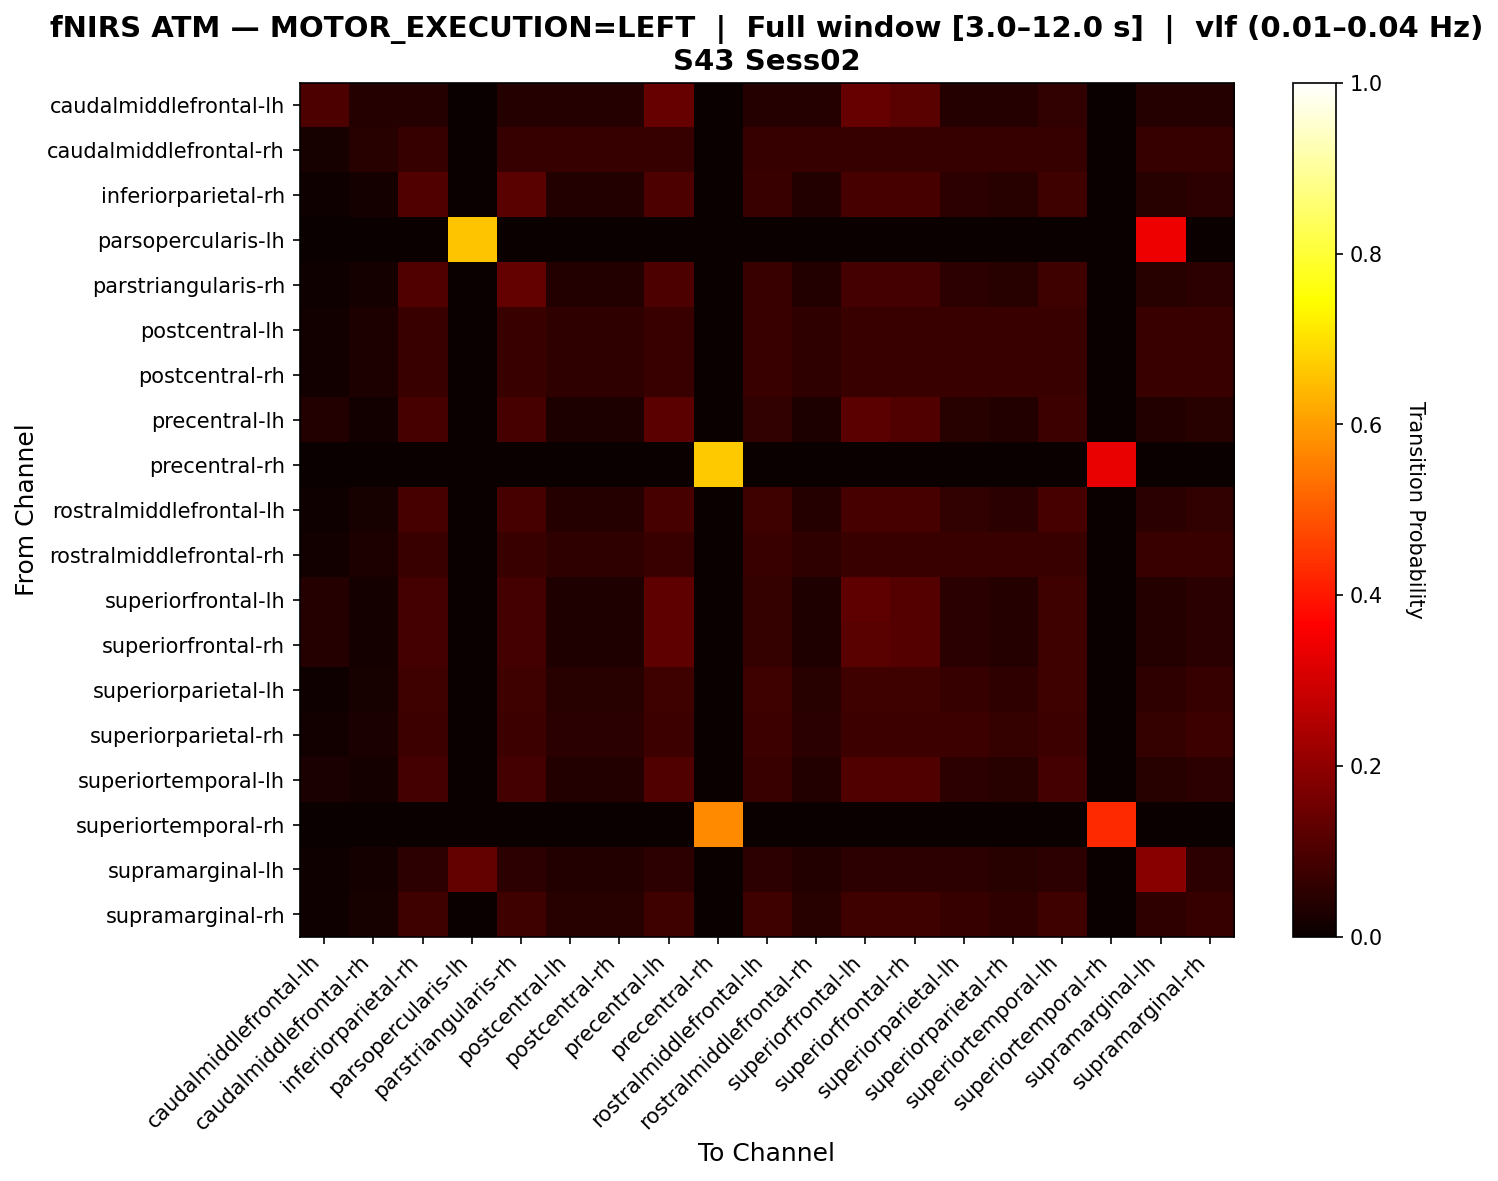

The table this chart was drawn from, first rows:
, caudalmiddlefrontal-lh, caudalmiddlefrontal-rh, inferiorparietal-rh, parsopercularis-lh, parstriangularis-rh, postcentral-lh, postcentral-rh, precentral-lh, precentral-rh, rostralmiddlefrontal-lh, rostralmiddlefrontal-rh, superiorfrontal-lh, superiorfrontal-rh, superiorparietal-lh, superiorparietal-rh, superiortemporal-lh, superiortemporal-rh, supramarginal-lh, supramarginal-rh
caudalmiddlefrontal-lh, 0.1, 0.04, 0.04, 0.0, 0.04, 0.04, 0.04, 0.14, 0.0, 0.04, 0.04, 0.14, 0.12, 0.04, 0.04, 0.06, 0.0, 0.04, 0.04
caudalmiddlefrontal-rh, 0.02222, 0.04444, 0.06667, 0.0, 0.06667, 0.06667, 0.06667, 0.06667, 0.0, 0.06667, 0.06667, 0.06667, 0.06667, 0.06667, 0.06667, 0.06667, 0.0, 0.06667, 0.06667
inferiorparietal-rh, 0.009091, 0.01818, 0.1091, 0.0, 0.1182, 0.03636, 0.03636, 0.1, 0.0, 0.07273, 0.03636, 0.09091, 0.09091, 0.05455, 0.04545, 0.08182, 0.0, 0.04545, 0.05455
parsopercularis-lh, 0.0, 0.0, 0.0, 0.6585, 0.0, 0.0, 0.0, 0.0, 0.0, 0.0, 0.0, 0.0, 0.0, 0.0, 0.0, 0.0, 0.0, 0.3415, 0.0
parstriangularis-rh, 0.008929, 0.01786, 0.1071, 0.0, 0.1339, 0.03571, 0.03571, 0.09821, 0.0, 0.07143, 0.03571, 0.08929, 0.08929, 0.05357, 0.04464, 0.08036, 0.0, 0.04464, 0.05357
postcentral-lh, 0.01429, 0.02857, 0.07143, 0.0, 0.07143, 0.05714, 0.05714, 0.07143, 0.0, 0.07143, 0.05714, 0.07143, 0.07143, 0.07143, 0.07143, 0.07143, 0.0, 0.07143, 0.07143
postcentral-rh, 0.01429, 0.02857, 0.07143, 0.0, 0.07143, 0.05714, 0.05714, 0.07143, 0.0, 0.07143, 0.05714, 0.07143, 0.07143, 0.07143, 0.07143, 0.07143, 0.0, 0.07143, 0.07143
precentral-lh, 0.03876, 0.0155, 0.09302, 0.0, 0.09302, 0.03101, 0.03101, 0.124, 0.0, 0.06202, 0.03101, 0.124, 0.1085, 0.04651, 0.03876, 0.07752, 0.0, 0.03876, 0.04651
precentral-rh, 0.0, 0.0, 0.0, 0.0, 0.0, 0.0, 0.0, 0.0, 0.6667, 0.0, 0.0, 0.0, 0.0, 0.0, 0.0, 0.0, 0.3333, 0.0, 0.0
rostralmiddlefrontal-lh, 0.0101, 0.0202, 0.09091, 0.0, 0.09091, 0.0404, 0.0404, 0.09091, 0.0, 0.08081, 0.0404, 0.09091, 0.09091, 0.06061, 0.05051, 0.09091, 0.0, 0.05051, 0.06061
rostralmiddlefrontal-rh, 0.01429, 0.02857, 0.07143, 0.0, 0.07143, 0.05714, 0.05714, 0.07143, 0.0, 0.07143, 0.05714, 0.07143, 0.07143, 0.07143, 0.07143, 0.07143, 0.0, 0.07143, 0.07143
superiorfrontal-lh, 0.03937, 0.01575, 0.08661, 0.0, 0.08661, 0.0315, 0.0315, 0.126, 0.0, 0.06299, 0.0315, 0.126, 0.1102, 0.04724, 0.03937, 0.07874, 0.0, 0.03937, 0.04724
superiorfrontal-rh, 0.03968, 0.01587, 0.0873, 0.0, 0.0873, 0.03175, 0.03175, 0.127, 0.0, 0.06349, 0.03175, 0.119, 0.1111, 0.04762, 0.03968, 0.07937, 0.0, 0.03968, 0.04762
superiorparietal-lh, 0.01163, 0.02326, 0.0814, 0.0, 0.0814, 0.04651, 0.04651, 0.0814, 0.0, 0.0814, 0.04651, 0.0814, 0.0814, 0.06977, 0.05814, 0.0814, 0.0, 0.05814, 0.06977
superiorparietal-rh, 0.01266, 0.02532, 0.07595, 0.0, 0.07595, 0.05063, 0.05063, 0.07595, 0.0, 0.07595, 0.05063, 0.07595, 0.07595, 0.07595, 0.06329, 0.07595, 0.0, 0.06329, 0.07595
superiortemporal-lh, 0.02655, 0.0177, 0.0885, 0.0, 0.0885, 0.0354, 0.0354, 0.1062, 0.0, 0.0708, 0.0354, 0.1062, 0.1062, 0.0531, 0.04425, 0.0885, 0.0, 0.04425, 0.0531
superiortemporal-rh, 0.0, 0.0, 0.0, 0.0, 0.0, 0.0, 0.0, 0.0, 0.5714, 0.0, 0.0, 0.0, 0.0, 0.0, 0.0, 0.0, 0.4286, 0.0, 0.0
supramarginal-lh, 0.009091, 0.01818, 0.05455, 0.1364, 0.05455, 0.03636, 0.03636, 0.05455, 0.0, 0.05455, 0.03636, 0.05455, 0.05455, 0.05455, 0.04545, 0.05455, 0.0, 0.1909, 0.05455
supramarginal-rh, 0.01163, 0.02326, 0.0814, 0.0, 0.0814, 0.04651, 0.04651, 0.0814, 0.0, 0.0814, 0.04651, 0.0814, 0.0814, 0.06977, 0.05814, 0.0814, 0.0, 0.05814, 0.06977
